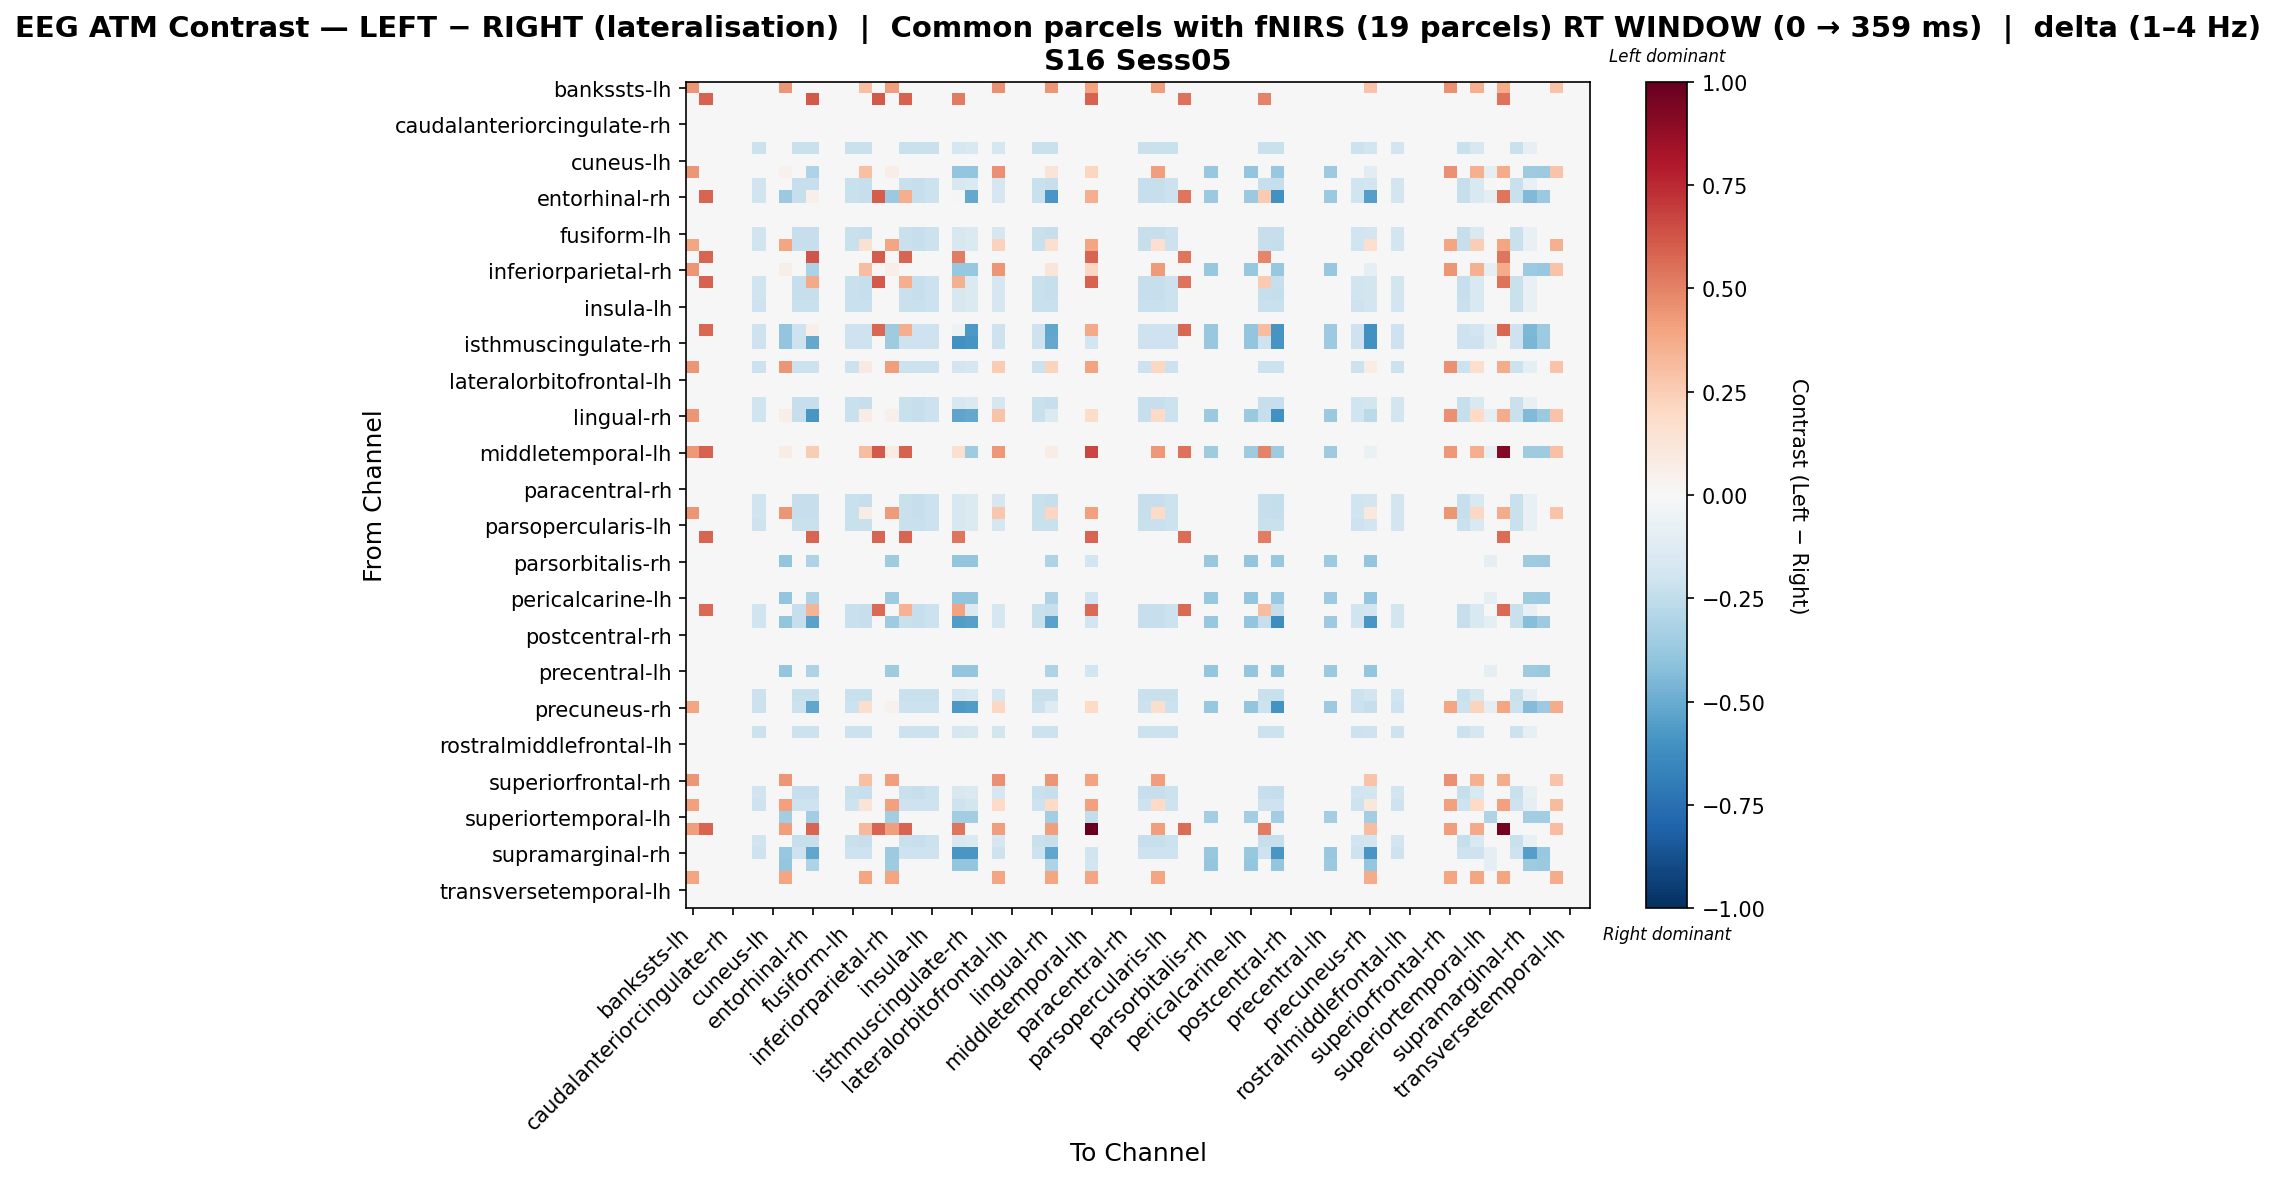

Source data for this figure (header and first rows):
, bankssts-lh, bankssts-rh, caudalanteriorcingulate-lh, caudalanteriorcingulate-rh, caudalmiddlefrontal-lh, caudalmiddlefrontal-rh, cuneus-lh, cuneus-rh, entorhinal-lh, entorhinal-rh, frontalpole-lh, frontalpole-rh, fusiform-lh, fusiform-rh, inferiorparietal-lh, inferiorparietal-rh, inferiortemporal-lh, inferiortemporal-rh, insula-lh, insula-rh, isthmuscingulate-lh, isthmuscingulate-rh, lateraloccipital-lh
bankssts-lh, 0.4379, 0.0, 0.0, 0.0, 0.0, 0.0, 0.0, 0.4379, 0.0, 0.0, 0.0, 0.0, 0.0, 0.3031, 0.0, 0.421, 0.0, 0.0, 0.0, 0.0, 0.0, 0.0, 0.0
bankssts-rh, 0.0, 0.5867, 0.0, 0.0, 0.0, 0.0, 0.0, 0.0, 0.0, 0.6102, 0.0, 0.0, 0.0, 0.0, 0.6102, 0.0, 0.5867, 0.0, 0.0, 0.0, 0.5163, 0.0, 0.0
caudalanteriorcingulate-lh, 0.0, 0.0, 0.0, 0.0, 0.0, 0.0, 0.0, 0.0, 0.0, 0.0, 0.0, 0.0, 0.0, 0.0, 0.0, 0.0, 0.0, 0.0, 0.0, 0.0, 0.0, 0.0, 0.0
caudalanteriorcingulate-rh, 0.0, 0.0, 0.0, 0.0, 0.0, 0.0, 0.0, 0.0, 0.0, 0.0, 0.0, 0.0, 0.0, 0.0, 0.0, 0.0, 0.0, 0.0, 0.0, 0.0, 0.0, 0.0, 0.0
caudalmiddlefrontal-lh, 0.0, 0.0, 0.0, 0.0, 0.0, 0.0, 0.0, 0.0, 0.0, 0.0, 0.0, 0.0, 0.0, 0.0, 0.0, 0.0, 0.0, 0.0, 0.0, 0.0, 0.0, 0.0, 0.0
caudalmiddlefrontal-rh, 0.0, 0.0, 0.0, 0.0, 0.0, -0.2116, 0.0, 0.0, -0.2204, -0.2204, 0.0, 0.0, -0.2204, -0.2204, 0.0, 0.0, -0.2204, -0.2204, -0.2204, 0.0, -0.1675, -0.1499, 0.0
cuneus-lh, 0.0, 0.0, 0.0, 0.0, 0.0, 0.0, 0.0, 0.0, 0.0, 0.0, 0.0, 0.0, 0.0, 0.0, 0.0, 0.0, 0.0, 0.0, 0.0, 0.0, 0.0, 0.0, 0.0
cuneus-rh, 0.4379, 0.0, 0.0, 0.0, 0.0, 0.0, 0.0, 0.0423, 0.0, -0.3077, 0.0, 0.0, 0.0, 0.3031, 0.0, 0.06941, 0.0, 0.0, 0.0, 0.0, -0.3956, -0.3956, 0.0
entorhinal-lh, 0.0, 0.0, 0.0, 0.0, 0.0, -0.2028, 0.0, 0.0, -0.2281, -0.2281, 0.0, 0.0, -0.2197, -0.2281, 0.0, 0.0, -0.2197, -0.2281, -0.2112, 0.0, -0.1605, -0.1436, 0.0
entorhinal-rh, 0.0, 0.584, 0.0, 0.0, 0.0, -0.2028, 0.0, -0.3681, -0.2281, 0.05129, 0.0, 0.0, -0.2197, -0.2281, 0.6074, -0.3681, 0.3643, -0.2281, -0.2112, 0.0, -0.01466, -0.5117, 0.0
frontalpole-lh, 0.0, 0.0, 0.0, 0.0, 0.0, 0.0, 0.0, 0.0, 0.0, 0.0, 0.0, 0.0, 0.0, 0.0, 0.0, 0.0, 0.0, 0.0, 0.0, 0.0, 0.0, 0.0, 0.0
frontalpole-rh, 0.0, 0.0, 0.0, 0.0, 0.0, 0.0, 0.0, 0.0, 0.0, 0.0, 0.0, 0.0, 0.0, 0.0, 0.0, 0.0, 0.0, 0.0, 0.0, 0.0, 0.0, 0.0, 0.0
fusiform-lh, 0.0, 0.0, 0.0, 0.0, 0.0, -0.2031, 0.0, 0.0, -0.2285, -0.2285, 0.0, 0.0, -0.22, -0.2285, 0.0, 0.0, -0.22, -0.2285, -0.2116, 0.0, -0.1608, -0.1439, 0.0
fusiform-rh, 0.398, 0.0, 0.0, 0.0, 0.0, -0.2028, 0.0, 0.398, -0.2281, -0.2281, 0.0, 0.0, -0.2197, 0.1489, 0.0, 0.398, -0.2197, -0.2281, -0.2112, 0.0, -0.1605, -0.1436, 0.0
inferiorparietal-lh, 0.0, 0.584, 0.0, 0.0, 0.0, 0.0, 0.0, 0.0, 0.0, 0.6307, 0.0, 0.0, 0.0, 0.0, 0.6074, 0.0, 0.584, 0.0, 0.0, 0.0, 0.5139, 0.0, 0.0
inferiorparietal-rh, 0.4408, 0.0, 0.0, 0.0, 0.0, 0.0, 0.0, 0.06137, 0.0, -0.3187, 0.0, 0.0, 0.0, 0.3052, 0.0, 0.05959, 0.0, 0.0, 0.0, 0.0, -0.3794, -0.3794, 0.0
inferiortemporal-lh, 0.0, 0.5867, 0.0, 0.0, 0.0, -0.2031, 0.0, 0.0, -0.2285, 0.3817, 0.0, 0.0, -0.22, -0.2285, 0.6102, 0.0, 0.3667, -0.2285, -0.2116, 0.0, 0.3555, -0.1439, 0.0
inferiortemporal-rh, 0.0, 0.0, 0.0, 0.0, 0.0, -0.2028, 0.0, 0.0, -0.2281, -0.2281, 0.0, 0.0, -0.2197, -0.2281, 0.0, 0.0, -0.2197, -0.2281, -0.2112, 0.0, -0.1605, -0.1436, 0.0
insula-lh, 0.0, 0.0, 0.0, 0.0, 0.0, -0.2066, 0.0, 0.0, -0.2238, -0.2238, 0.0, 0.0, -0.2238, -0.2238, 0.0, 0.0, -0.2238, -0.2238, -0.2152, 0.0, -0.1635, -0.1463, 0.0
insula-rh, 0.0, 0.0, 0.0, 0.0, 0.0, 0.0, 0.0, 0.0, 0.0, 0.0, 0.0, 0.0, 0.0, 0.0, 0.0, 0.0, 0.0, 0.0, 0.0, 0.0, 0.0, 0.0, 0.0
isthmuscingulate-lh, 0.0, 0.5715, 0.0, 0.0, 0.0, -0.2099, 0.0, -0.3956, -0.2099, 0.05395, 0.0, 0.0, -0.2099, -0.2099, 0.5715, -0.3516, 0.3616, -0.2099, -0.2099, 0.0, -0.0483, -0.574, 0.0
isthmuscingulate-rh, 0.0, 0.0, 0.0, 0.0, 0.0, -0.2074, 0.0, -0.3956, -0.2074, -0.515, 0.0, 0.0, -0.2074, -0.2074, 0.0, -0.3516, -0.2074, -0.2074, -0.2074, 0.0, -0.6029, -0.5914, 0.0
lateraloccipital-lh, 0.0, 0.0, 0.0, 0.0, 0.0, 0.0, 0.0, 0.0, 0.0, 0.0, 0.0, 0.0, 0.0, 0.0, 0.0, 0.0, 0.0, 0.0, 0.0, 0.0, 0.0, 0.0, 0.0
lateraloccipital-rh, 0.4379, 0.0, 0.0, 0.0, 0.0, -0.2116, 0.0, 0.4379, -0.2116, -0.2116, 0.0, 0.0, -0.2116, 0.0915, 0.0, 0.421, -0.2116, -0.2116, -0.2116, 0.0, -0.1915, -0.1713, 0.0
lateralorbitofrontal-lh, 0.0, 0.0, 0.0, 0.0, 0.0, 0.0, 0.0, 0.0, 0.0, 0.0, 0.0, 0.0, 0.0, 0.0, 0.0, 0.0, 0.0, 0.0, 0.0, 0.0, 0.0, 0.0, 0.0
lateralorbitofrontal-rh, 0.0, 0.0, 0.0, 0.0, 0.0, 0.0, 0.0, 0.0, 0.0, 0.0, 0.0, 0.0, 0.0, 0.0, 0.0, 0.0, 0.0, 0.0, 0.0, 0.0, 0.0, 0.0, 0.0
lingual-lh, 0.0, 0.0, 0.0, 0.0, 0.0, -0.2031, 0.0, 0.0, -0.2285, -0.2285, 0.0, 0.0, -0.22, -0.2285, 0.0, 0.0, -0.22, -0.2285, -0.2116, 0.0, -0.1608, -0.1439, 0.0
lingual-rh, 0.4379, 0.0, 0.0, 0.0, 0.0, -0.2028, 0.0, 0.06981, -0.2281, -0.5794, 0.0, 0.0, -0.2197, 0.07503, 0.0, 0.05297, -0.2197, -0.2281, -0.2112, 0.0, -0.5286, -0.5117, 0.0
medialorbitofrontal-lh, 0.0, 0.0, 0.0, 0.0, 0.0, 0.0, 0.0, 0.0, 0.0, 0.0, 0.0, 0.0, 0.0, 0.0, 0.0, 0.0, 0.0, 0.0, 0.0, 0.0, 0.0, 0.0, 0.0
medialorbitofrontal-rh, 0.0, 0.0, 0.0, 0.0, 0.0, 0.0, 0.0, 0.0, 0.0, 0.0, 0.0, 0.0, 0.0, 0.0, 0.0, 0.0, 0.0, 0.0, 0.0, 0.0, 0.0, 0.0, 0.0
middletemporal-lh, 0.4311, 0.5867, 0.0, 0.0, 0.0, 0.0, 0.0, 0.0729, 0.0, 0.252, 0.0, 0.0, 0.0, 0.3104, 0.6102, 0.0729, 0.5867, 0.0, 0.0, 0.0, 0.1582, -0.3581, 0.0
middletemporal-rh, 0.0, 0.0, 0.0, 0.0, 0.0, 0.0, 0.0, 0.0, 0.0, 0.0, 0.0, 0.0, 0.0, 0.0, 0.0, 0.0, 0.0, 0.0, 0.0, 0.0, 0.0, 0.0, 0.0
paracentral-lh, 0.0, 0.0, 0.0, 0.0, 0.0, 0.0, 0.0, 0.0, 0.0, 0.0, 0.0, 0.0, 0.0, 0.0, 0.0, 0.0, 0.0, 0.0, 0.0, 0.0, 0.0, 0.0, 0.0
paracentral-rh, 0.0, 0.0, 0.0, 0.0, 0.0, 0.0, 0.0, 0.0, 0.0, 0.0, 0.0, 0.0, 0.0, 0.0, 0.0, 0.0, 0.0, 0.0, 0.0, 0.0, 0.0, 0.0, 0.0
parahippocampal-lh, 0.0, 0.0, 0.0, 0.0, 0.0, -0.2028, 0.0, 0.0, -0.2281, -0.2281, 0.0, 0.0, -0.2197, -0.2281, 0.0, 0.0, -0.2197, -0.2281, -0.2112, 0.0, -0.1605, -0.1436, 0.0
parahippocampal-rh, 0.4408, 0.0, 0.0, 0.0, 0.0, -0.2028, 0.0, 0.4408, -0.2281, -0.2281, 0.0, 0.0, -0.2197, 0.07706, 0.0, 0.4238, -0.2197, -0.2281, -0.2112, 0.0, -0.1605, -0.1436, 0.0
parsopercularis-lh, 0.0, 0.0, 0.0, 0.0, 0.0, -0.2066, 0.0, 0.0, -0.2238, -0.2238, 0.0, 0.0, -0.2238, -0.2238, 0.0, 0.0, -0.2238, -0.2238, -0.2152, 0.0, -0.1635, -0.1463, 0.0
parsopercularis-rh, 0.0, 0.5821, 0.0, 0.0, 0.0, 0.0, 0.0, 0.0, 0.0, 0.5821, 0.0, 0.0, 0.0, 0.0, 0.5821, 0.0, 0.5821, 0.0, 0.0, 0.0, 0.5336, 0.0, 0.0
parsorbitalis-lh, 0.0, 0.0, 0.0, 0.0, 0.0, 0.0, 0.0, 0.0, 0.0, 0.0, 0.0, 0.0, 0.0, 0.0, 0.0, 0.0, 0.0, 0.0, 0.0, 0.0, 0.0, 0.0, 0.0
parsorbitalis-rh, 0.0, 0.0, 0.0, 0.0, 0.0, 0.0, 0.0, -0.3956, 0.0, -0.3077, 0.0, 0.0, 0.0, 0.0, 0.0, -0.3516, 0.0, 0.0, 0.0, 0.0, -0.3956, -0.3956, 0.0
parstriangularis-lh, 0.0, 0.0, 0.0, 0.0, 0.0, 0.0, 0.0, 0.0, 0.0, 0.0, 0.0, 0.0, 0.0, 0.0, 0.0, 0.0, 0.0, 0.0, 0.0, 0.0, 0.0, 0.0, 0.0
parstriangularis-rh, 0.0, 0.0, 0.0, 0.0, 0.0, 0.0, 0.0, 0.0, 0.0, 0.0, 0.0, 0.0, 0.0, 0.0, 0.0, 0.0, 0.0, 0.0, 0.0, 0.0, 0.0, 0.0, 0.0
pericalcarine-lh, 0.0, 0.0, 0.0, 0.0, 0.0, 0.0, 0.0, -0.3956, 0.0, -0.3077, 0.0, 0.0, 0.0, 0.0, 0.0, -0.3516, 0.0, 0.0, 0.0, 0.0, -0.3956, -0.3956, 0.0
pericalcarine-rh, 0.0, 0.5661, 0.0, 0.0, 0.0, -0.2028, 0.0, 0.0, -0.2281, 0.338, 0.0, 0.0, -0.2197, -0.2281, 0.5661, 0.0, 0.3464, -0.2281, -0.2112, 0.0, 0.4056, -0.1436, 0.0
postcentral-lh, 0.0, 0.0, 0.0, 0.0, 0.0, -0.2028, 0.0, -0.3956, -0.2281, -0.5358, 0.0, 0.0, -0.2197, -0.2281, 0.0, -0.3516, -0.2197, -0.2281, -0.2112, 0.0, -0.5561, -0.5392, 0.0
postcentral-rh, 0.0, 0.0, 0.0, 0.0, 0.0, 0.0, 0.0, 0.0, 0.0, 0.0, 0.0, 0.0, 0.0, 0.0, 0.0, 0.0, 0.0, 0.0, 0.0, 0.0, 0.0, 0.0, 0.0
posteriorcingulate-lh, 0.0, 0.0, 0.0, 0.0, 0.0, 0.0, 0.0, 0.0, 0.0, 0.0, 0.0, 0.0, 0.0, 0.0, 0.0, 0.0, 0.0, 0.0, 0.0, 0.0, 0.0, 0.0, 0.0
posteriorcingulate-rh, 0.0, 0.0, 0.0, 0.0, 0.0, 0.0, 0.0, 0.0, 0.0, 0.0, 0.0, 0.0, 0.0, 0.0, 0.0, 0.0, 0.0, 0.0, 0.0, 0.0, 0.0, 0.0, 0.0
precentral-lh, 0.0, 0.0, 0.0, 0.0, 0.0, 0.0, 0.0, -0.3865, 0.0, -0.3122, 0.0, 0.0, 0.0, 0.0, 0.0, -0.3568, 0.0, 0.0, 0.0, 0.0, -0.3865, -0.3865, 0.0
precentral-rh, 0.0, 0.0, 0.0, 0.0, 0.0, 0.0, 0.0, 0.0, 0.0, 0.0, 0.0, 0.0, 0.0, 0.0, 0.0, 0.0, 0.0, 0.0, 0.0, 0.0, 0.0, 0.0, 0.0
precuneus-lh, 0.0, 0.0, 0.0, 0.0, 0.0, -0.2116, 0.0, 0.0, -0.2204, -0.2204, 0.0, 0.0, -0.2204, -0.2204, 0.0, 0.0, -0.2204, -0.2204, -0.2204, 0.0, -0.1675, -0.1499, 0.0
precuneus-rh, 0.3933, 0.0, 0.0, 0.0, 0.0, -0.2155, 0.0, -0.002273, -0.2155, -0.5232, 0.0, 0.0, -0.2155, 0.1778, 0.0, 0.04168, -0.2155, -0.2155, -0.2155, 0.0, -0.5736, -0.5549, 0.0
rostralanteriorcingulate-lh, 0.0, 0.0, 0.0, 0.0, 0.0, 0.0, 0.0, 0.0, 0.0, 0.0, 0.0, 0.0, 0.0, 0.0, 0.0, 0.0, 0.0, 0.0, 0.0, 0.0, 0.0, 0.0, 0.0
rostralanteriorcingulate-rh, 0.0, 0.0, 0.0, 0.0, 0.0, -0.2155, 0.0, 0.0, -0.2155, -0.2155, 0.0, 0.0, -0.2155, -0.2155, 0.0, 0.0, -0.2155, -0.2155, -0.2155, 0.0, -0.178, -0.1593, 0.0
rostralmiddlefrontal-lh, 0.0, 0.0, 0.0, 0.0, 0.0, 0.0, 0.0, 0.0, 0.0, 0.0, 0.0, 0.0, 0.0, 0.0, 0.0, 0.0, 0.0, 0.0, 0.0, 0.0, 0.0, 0.0, 0.0
rostralmiddlefrontal-rh, 0.0, 0.0, 0.0, 0.0, 0.0, 0.0, 0.0, 0.0, 0.0, 0.0, 0.0, 0.0, 0.0, 0.0, 0.0, 0.0, 0.0, 0.0, 0.0, 0.0, 0.0, 0.0, 0.0
superiorfrontal-lh, 0.0, 0.0, 0.0, 0.0, 0.0, 0.0, 0.0, 0.0, 0.0, 0.0, 0.0, 0.0, 0.0, 0.0, 0.0, 0.0, 0.0, 0.0, 0.0, 0.0, 0.0, 0.0, 0.0
superiorfrontal-rh, 0.4379, 0.0, 0.0, 0.0, 0.0, 0.0, 0.0, 0.4379, 0.0, 0.0, 0.0, 0.0, 0.0, 0.3031, 0.0, 0.421, 0.0, 0.0, 0.0, 0.0, 0.0, 0.0, 0.0
superiorparietal-lh, 0.0, 0.0, 0.0, 0.0, 0.0, -0.2028, 0.0, 0.0, -0.2281, -0.2281, 0.0, 0.0, -0.2197, -0.2281, 0.0, 0.0, -0.2197, -0.2281, -0.2112, 0.0, -0.1605, -0.1436, 0.0
superiorparietal-rh, 0.4115, 0.0, 0.0, 0.0, 0.0, -0.2085, 0.0, 0.4115, -0.2085, -0.2085, 0.0, 0.0, -0.2085, 0.1282, 0.0, 0.4115, -0.2085, -0.2085, -0.2085, 0.0, -0.2085, -0.1865, 0.0
... 8 more rows
